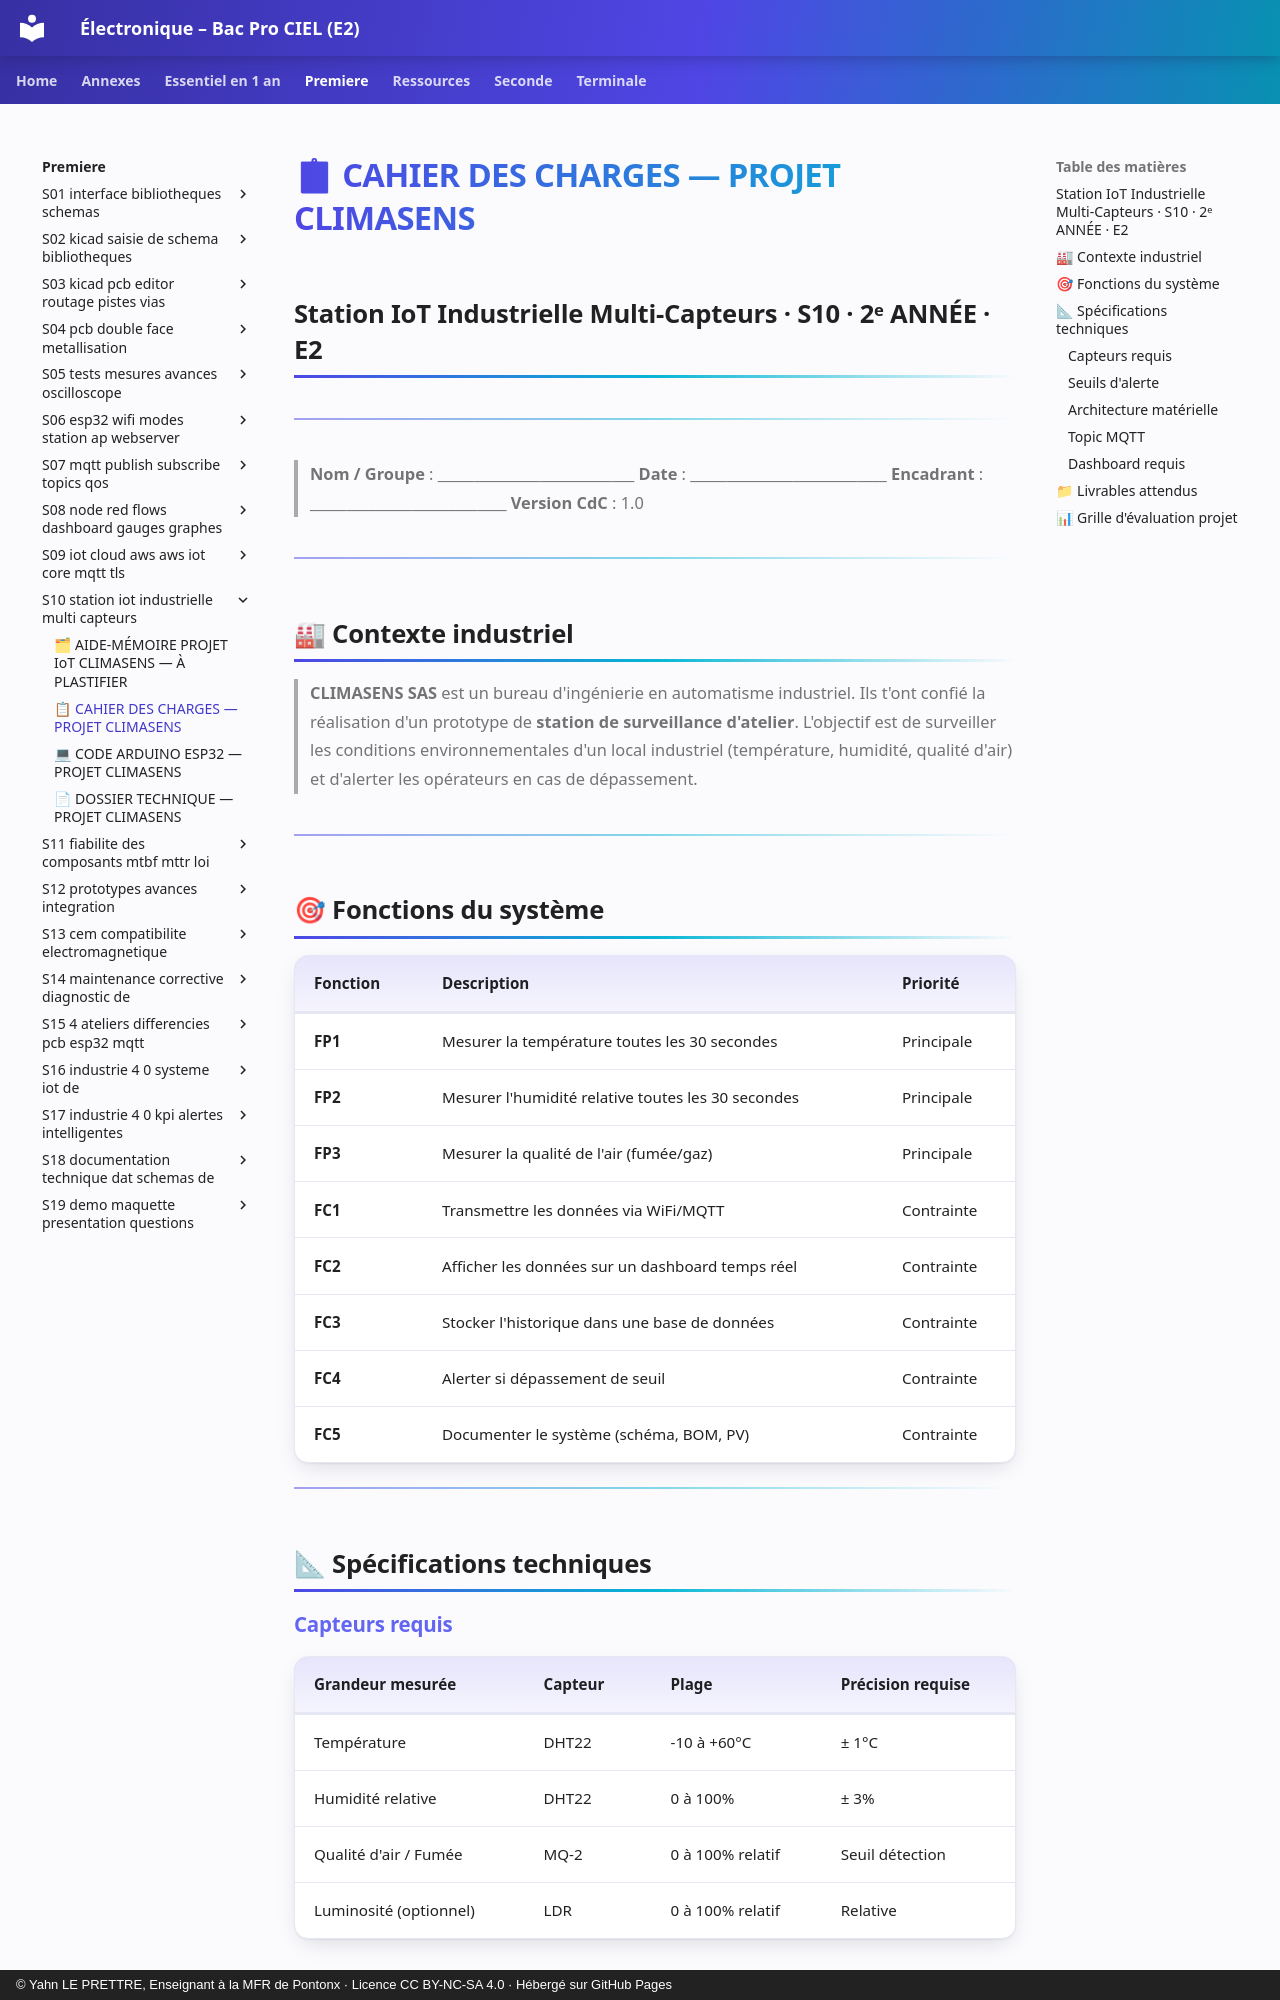

repository: YahnLP/ressources-pedagogiques · page: premiere/S10-station-iot-industrielle-multi-capteurs/annexe-cahier-des-charges-projet-climasens/index.html · generator: mkdocs · copyright: © Yahn LE PRETTRE, Enseignant à la MFR de Pontonx · Licence CC BY-NC-SA 4.0 · Hébergé sur GitHub Pages

# 📋 CAHIER DES CHARGES — PROJET CLIMASENS
## Station IoT Industrielle Multi-Capteurs · S10 · 2ᵉ ANNÉE · E2

---

> **Nom / Groupe** : \_\_\_\_\_\_\_\_\_\_\_\_\_\_\_\_\_\_\_\_\_\_\_\_\_\_\_
> **Date** : \_\_\_\_\_\_\_\_\_\_\_\_\_\_\_\_\_\_\_\_\_\_\_\_\_\_\_
> **Encadrant** : \_\_\_\_\_\_\_\_\_\_\_\_\_\_\_\_\_\_\_\_\_\_\_\_\_\_\_
> **Version CdC** : 1.0

---

## 🏭 Contexte industriel

> **CLIMASENS SAS** est un bureau d'ingénierie en automatisme industriel.
> Ils t'ont confié la réalisation d'un prototype de **station de surveillance d'atelier**.
> L'objectif est de surveiller les conditions environnementales d'un local industriel
> (température, humidité, qualité d'air) et d'alerter les opérateurs en cas de dépassement.

---

## 🎯 Fonctions du système

| Fonction | Description | Priorité |
|---|---|---|
| **FP1** | Mesurer la température toutes les 30 secondes | Principale |
| **FP2** | Mesurer l'humidité relative toutes les 30 secondes | Principale |
| **FP3** | Mesurer la qualité de l'air (fumée/gaz) | Principale |
| **FC1** | Transmettre les données via WiFi/MQTT | Contrainte |
| **FC2** | Afficher les données sur un dashboard temps réel | Contrainte |
| **FC3** | Stocker l'historique dans une base de données | Contrainte |
| **FC4** | Alerter si dépassement de seuil | Contrainte |
| **FC5** | Documenter le système (schéma, BOM, PV) | Contrainte |

---

## 📐 Spécifications techniques

### Capteurs requis

| Grandeur mesurée | Capteur | Plage | Précision requise |
|---|---|---|---|
| Température | DHT22 | -10 à +60°C | ± 1°C |
| Humidité relative | DHT22 | 0 à 100% | ± 3% |
| Qualité d'air / Fumée | MQ-2 | 0 à 100% relatif | Seuil détection |
| Luminosité (optionnel) | LDR | 0 à 100% relatif | Relative |
